Labelled photos from "data", an image-classification folder in rasmi/plaNet. The possible labels are: earth, jupiter, mars, mercury, neptune, saturn, sun, uranus, venus.

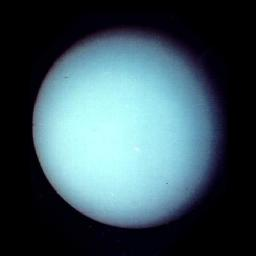
Label: uranus

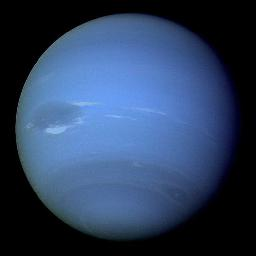
Label: neptune

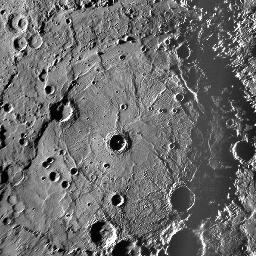
Label: mercury

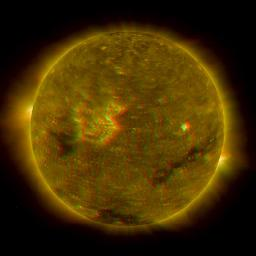
Label: sun

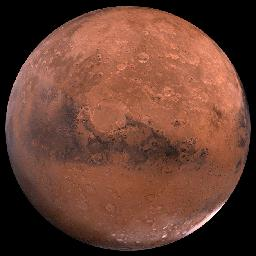
Label: mars

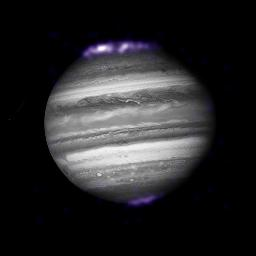
Label: jupiter
